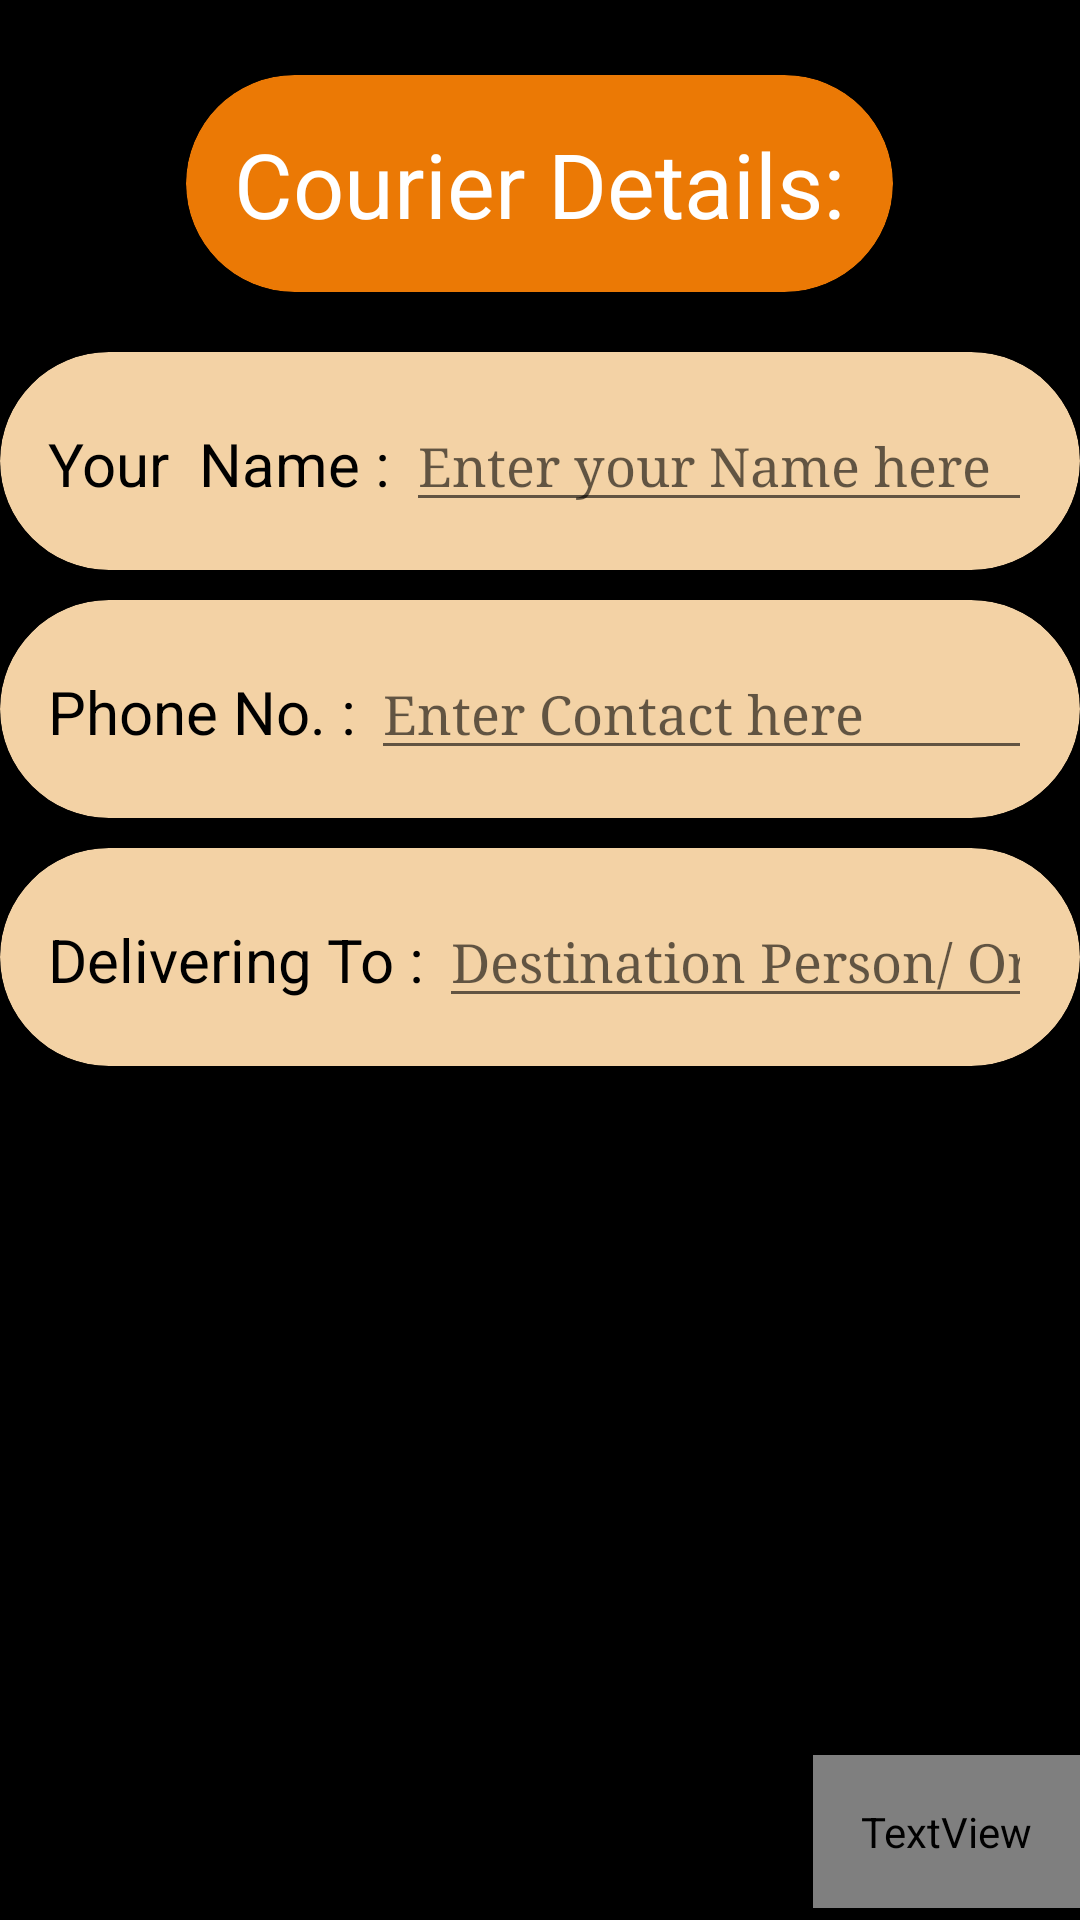

Here is an Android app screen rendered from its layout file. Give the layout XML and the strings, colors and styles it references.
<!-- AndroidManifest.xml: application theme AppTheme -->
<!-- res/layout/activity_courier_detail.xml -->
<?xml version="1.0" encoding="utf-8"?>
<RelativeLayout xmlns:android="http://schemas.android.com/apk/res/android"
    xmlns:app="http://schemas.android.com/apk/res-auto"
    xmlns:tools="http://schemas.android.com/tools"
    android:layout_width="match_parent"
    android:background="#000"
    android:layout_height="match_parent"
    tools:context=".courierDetail">
    <android.support.v7.widget.CardView
        android:layout_width="wrap_content"
        android:id="@+id/heading"
        android:layout_marginTop="25dp"
        android:layout_centerHorizontal="true"
        app:cardBackgroundColor="#eb7905"
        app:cardCornerRadius="40dp"
        android:layout_height="wrap_content">
        <TextView
            android:layout_width="wrap_content"
            android:layout_height="wrap_content"
            android:text="Courier Details:"
            android:textSize="30dp"
            android:padding="16dp"
            android:layout_centerHorizontal="true"
            android:textColor="#fff"
            />
    </android.support.v7.widget.CardView>
    <ScrollView
        android:layout_width="match_parent"
        android:layout_height="wrap_content"
        android:layout_above="@id/proceedBtn"
        android:layout_below="@id/heading">
        <RelativeLayout
            android:layout_width="wrap_content"
            android:layout_height="wrap_content">





            <android.support.v7.widget.CardView
                android:layout_width="match_parent"
                android:layout_height="wrap_content"
                android:id="@+id/card1"
                android:layout_marginTop="20dp"
                app:cardCornerRadius="40dp"
                app:cardElevation="5dp"
                app:cardBackgroundColor="#f3d2a5"
                android:padding="16dp">


                <LinearLayout
                    android:id="@+id/name"
                    android:layout_width="match_parent"
                    android:padding="16dp"
                    android:layout_height="wrap_content"
                    android:layout_below="@id/heading">

                    <TextView
                        android:layout_width="wrap_content"
                        android:layout_height="wrap_content"
                        android:text="Your  Name : "
                        android:textSize="20sp"
                        android:textColor="#000"
                        />
                    <android.support.v7.widget.AppCompatEditText
                        android:id="@+id/namefield"
                        android:layout_width="match_parent"
                        android:singleLine="true"
                        android:capitalize="words"
                        android:layout_height="wrap_content"
                        android:typeface="serif"
                        android:hint="Enter your Name here"
                        />
                </LinearLayout>
            </android.support.v7.widget.CardView>
            <android.support.v7.widget.CardView
                android:layout_width="match_parent"
                android:layout_height="wrap_content"
                android:layout_marginTop="10dp"
                android:id="@+id/card2"
                app:cardCornerRadius="40dp"
                app:cardBackgroundColor="#f3d2a5"
                app:cardElevation="5dp"
                android:padding="16dp"
                android:layout_below="@id/card1">

                <LinearLayout
                    android:id="@+id/contact"

                    android:layout_width="match_parent"
                    android:padding="16dp"
                    android:layout_height="wrap_content">

                    <TextView
                        android:layout_width="wrap_content"
                        android:layout_height="wrap_content"
                        android:text="Phone No. : "
                        android:textSize="20sp"
                        android:textColor="#000"
                        />
                    <android.support.v7.widget.AppCompatEditText
                        android:id="@+id/contactfield"
                        android:layout_width="match_parent"
                        android:typeface="serif"
                        android:maxLength="10"

                        android:layout_height="wrap_content"
                        android:hint="Enter Contact here"
                        android:inputType="number"
                        />
                </LinearLayout>

            </android.support.v7.widget.CardView>
            <android.support.v7.widget.CardView
                android:layout_width="match_parent"
                android:layout_height="wrap_content"
                android:id="@+id/card3"
                app:cardBackgroundColor="#f3d2a5"
                app:cardCornerRadius="40dp"
                app:cardElevation="5dp"
                android:layout_marginTop="10dp"
                android:padding="16dp"
                android:layout_below="@id/card2">

                <LinearLayout
                    android:id="@+id/deliverto"
                    android:layout_width="match_parent"
                    android:padding="16dp"
                    android:layout_height="wrap_content"
                    >

                    <TextView
                        android:layout_width="wrap_content"
                        android:layout_height="wrap_content"
                        android:text="Delivering To : "
                        android:textSize="20sp"
                        android:textColor="#000"
                        />
                    <android.support.v7.widget.AppCompatEditText
                        android:id="@+id/delivertofield"
                        android:layout_width="match_parent"
                        android:typeface="serif"
                        android:singleLine="true"
                        android:capitalize="words"
                        android:layout_height="wrap_content"
                        android:hint="Destination Person/ Org"
                        />
                </LinearLayout>
            </android.support.v7.widget.CardView>
        </RelativeLayout>
    </ScrollView>


    <TextView
        android:id="@+id/proceedBtn"
        android:layout_width="wrap_content"
        android:layout_height="wrap_content"
        android:layout_alignParentEnd="true"
        android:layout_alignParentBottom="true"
        android:layout_marginEnd="0dp"
        android:layout_marginBottom="4dp"
        android:padding="16dp"
        android:text=" PROCEED >"
        android:textColor="@color/color91sborange"
        android:textSize="30sp"
        android:textStyle="bold" />




</RelativeLayout>
<!-- resources referenced by this layout -->
<resources>
  <style name="AppTheme" parent="Theme.AppCompat.Light.DarkActionBar">
          
          <item name="colorPrimary">@color/colorPrimary</item>
          <item name="colorPrimaryDark">@color/colorPrimaryDark</item>
          <item name="colorAccent">@color/colorAccent</item>
      </style>
  <color name="colorPrimary">#000000</color>
  <color name="colorPrimaryDark">#00574B</color>
  <color name="colorAccent">#d88c1b</color>
</resources>
